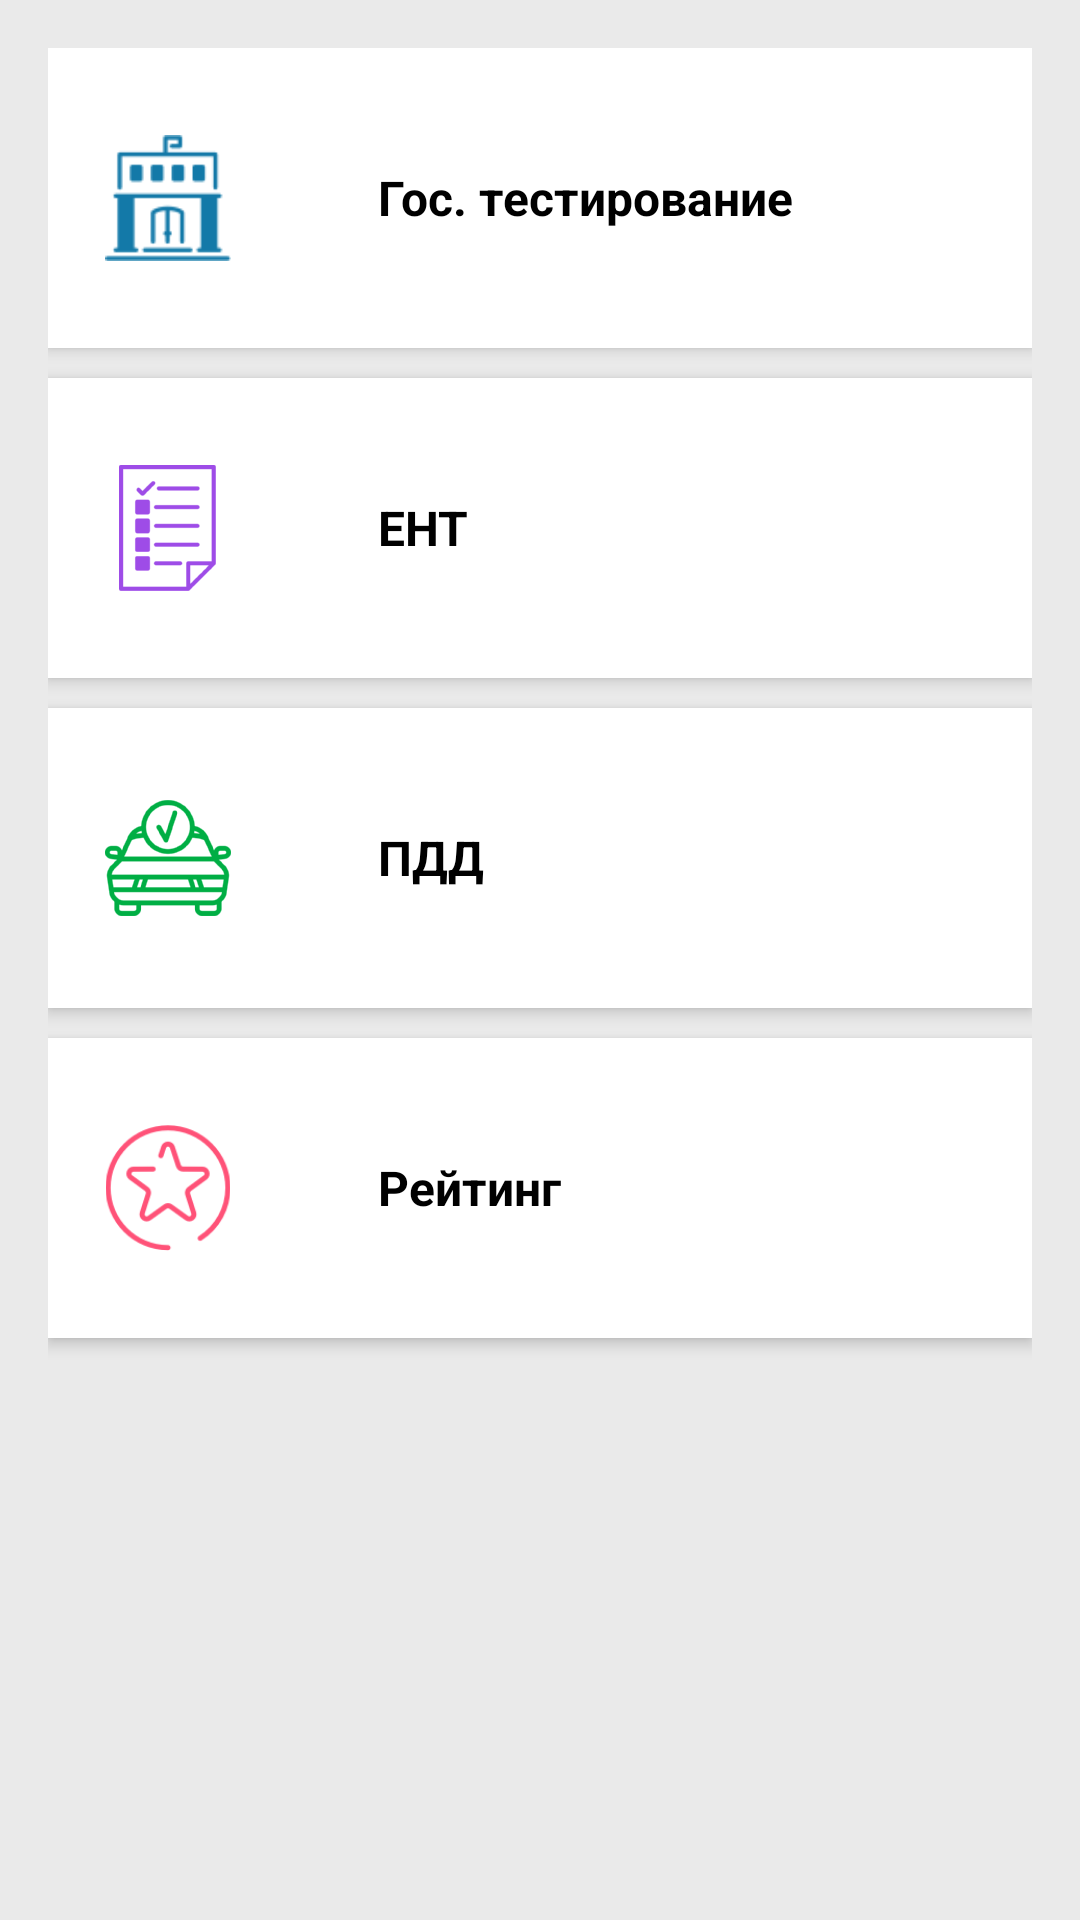

Layout XML and referenced resources for this Android screen:
<!-- AndroidManifest.xml: application theme AppTheme -->
<!-- res/layout/fragment_tests.xml -->
<ScrollView xmlns:android="http://schemas.android.com/apk/res/android"
    xmlns:tools="http://schemas.android.com/tools"
    android:layout_width="match_parent"
    android:layout_height="match_parent"
    android:background="#eaeaea">
<LinearLayout
    android:layout_width="match_parent"
    android:layout_height="match_parent"
    android:orientation="vertical"
    android:padding="16dp"
    tools:context="kz.drw.kaztest.TestMainSelect">

    <LinearLayout
        android:layout_width="match_parent"
        android:id="@+id/layGosTest"
        android:orientation="horizontal"
        android:background="#fff"
        android:elevation="3dp"
        android:layout_marginBottom="10dp"
        android:layout_height="100dp">
        <ImageView
            android:layout_width="80dp"
            android:layout_height="match_parent"
            android:src="@drawable/gost"
            android:layout_gravity="center"
            android:scaleType="centerInside"
            />
        <TextView
            android:layout_width="match_parent"
            android:layout_height="match_parent"
            android:layout_gravity="center_vertical"
            android:gravity="center_vertical"
            android:text="@string/gosTest"
            android:textAlignment="textStart"
            android:paddingLeft="30dp"
            tools:ignore="RtlCompat"
            android:textStyle="normal|bold"
            android:textSize="16sp"
            android:textColor="#000" />
    </LinearLayout>

    <LinearLayout
        android:layout_width="match_parent"
        android:id="@+id/layEntTest"
        android:background="#fff"
        android:orientation="horizontal"
        android:elevation="3dp"
        android:layout_marginBottom="10dp"
        android:layout_height="100dp">
        <ImageView
            android:layout_width="80dp"
            android:layout_height="match_parent"
            android:src="@drawable/ent"
            android:layout_gravity="center"
            android:scaleType="centerInside"
            />
        <TextView
            android:layout_width="match_parent"
            android:layout_height="match_parent"
            android:layout_gravity="center_vertical"
            android:gravity="center_vertical"
            android:textAlignment="textStart"
            android:paddingLeft="30dp"
            tools:ignore="RtlCompat"
            android:text="@string/entTest"
            android:textStyle="normal|bold"
            android:textSize="16sp"
            android:textColor="#000" />
    </LinearLayout>
 <LinearLayout
        android:layout_width="match_parent"
     android:id="@+id/layPDDTest"
        android:background="#fff"
        android:orientation="horizontal"
        android:elevation="3dp"
        android:layout_marginBottom="10dp"
     android:layout_height="100dp">
        <ImageView
            android:layout_width="80dp"
            android:layout_height="match_parent"
            android:src="@drawable/pdd"
            android:layout_gravity="center"
            android:scaleType="centerInside"
            />
        <TextView
            android:layout_width="match_parent"
            android:layout_height="match_parent"
            android:layout_gravity="center_vertical"
            android:gravity="center_vertical"
            android:textAlignment="textStart"
            android:paddingLeft="30dp"
            tools:ignore="RtlCompat"
            android:text="@string/pddTest"
            android:textStyle="normal|bold"
            android:textSize="16sp"
            android:textColor="#000" />
    </LinearLayout>
 <LinearLayout
        android:layout_width="match_parent"
     android:id="@+id/layRating"
        android:background="#fff"
        android:orientation="horizontal"
        android:elevation="3dp"
        android:layout_marginBottom="16dp"
     android:layout_height="100dp">
        <ImageView
            android:layout_width="80dp"
            android:layout_height="match_parent"
            android:src="@drawable/rating"
            android:layout_gravity="center"
            android:scaleType="centerInside"
            />
        <TextView
            android:layout_width="match_parent"
            android:layout_height="match_parent"
            android:layout_gravity="center_vertical"
            android:gravity="center_vertical"
            android:textAlignment="textStart"
            android:paddingLeft="30dp"
            tools:ignore="RtlCompat"
            android:text="Рейтинг"
            android:textStyle="normal|bold"
            android:textSize="16sp"
            android:textColor="#000" />
    </LinearLayout>

</LinearLayout>
</ScrollView>
<!-- resources referenced by this layout -->
<resources>
  <!-- drawable ent: png bitmap (drawable-hdpi, 1775 bytes) -->
  <!-- drawable gost: png bitmap (drawable-hdpi, 2274 bytes) -->
  <!-- drawable pdd: png bitmap (drawable-hdpi, 3815 bytes) -->
  <!-- drawable rating: png bitmap (drawable-hdpi, 4153 bytes) -->
  <string name="entTest">ЕНТ</string>
  <string name="gosTest">Гос. тестирование</string>
  <string name="pddTest">ПДД</string>
  <style name="AppTheme" parent="Theme.AppCompat.Light.DarkActionBar">
          
          <item name="colorPrimary">@color/colorPrimary</item>
          <item name="colorPrimaryDark">@color/colorPrimaryDark</item>
          <item name="colorAccent">@color/colorAccent</item>
      </style>
  <color name="colorPrimary">#3e6e9e</color>
  <color name="colorPrimaryDark">#2e4c69</color>
  <color name="colorAccent">#ef6b78</color>
</resources>
